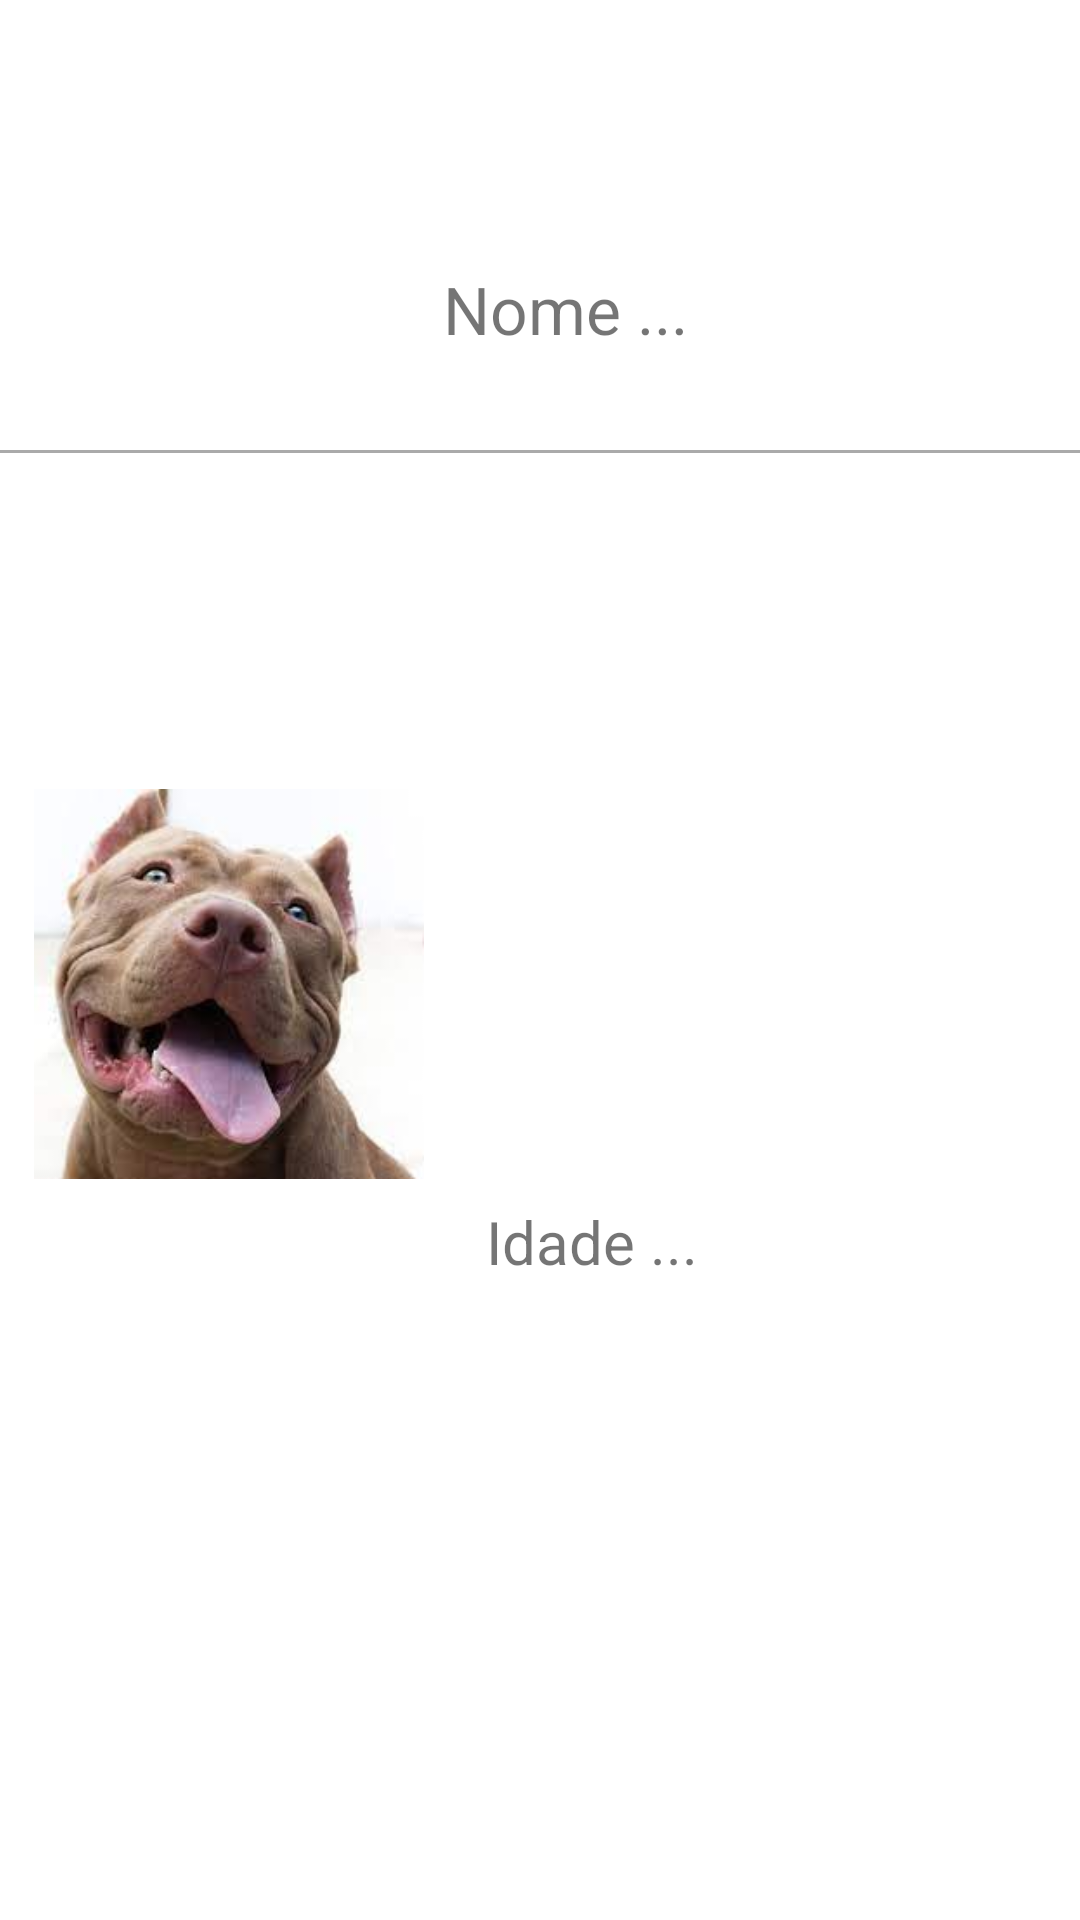

Layout XML and referenced resources for this Android screen:
<!-- AndroidManifest.xml: application theme Theme.ListaRecyclerView -->
<!-- res/layout/adapter_dog_linha.xml -->
<?xml version="1.0" encoding="utf-8"?>
<layout
    xmlns:tools="http://schemas.android.com/tools"
    xmlns:android="http://schemas.android.com/apk/res/android"
    xmlns:app="http://schemas.android.com/apk/res-auto">

    <androidx.constraintlayout.widget.ConstraintLayout
        android:layout_width="match_parent"
        android:layout_height="wrap_content">

        <ImageView
            android:id="@+id/dog_adpt_imagem.xml"
            android:layout_width="130dp"
            android:layout_height="130dp"
            android:scaleType="centerCrop"
            android:src="@drawable/pitbull"
            app:layout_constraintBottom_toBottomOf="parent"
            app:layout_constraintHorizontal_bias="0.049"
            app:layout_constraintLeft_toLeftOf="parent"
            app:layout_constraintRight_toRightOf="parent"
            app:layout_constraintTop_toTopOf="parent"
            app:layout_constraintVertical_bias="0.516" />

        <TextView
            android:id="@+id/dog_adpt_nome_xml"
            android:layout_width="190dp"
            android:layout_height="31dp"
            android:text="Nome ..."
            android:textAlignment="textStart"
            android:textSize="22sp"
            app:layout_constraintBottom_toBottomOf="parent"
            app:layout_constraintHorizontal_bias="0.868"
            app:layout_constraintLeft_toLeftOf="parent"
            app:layout_constraintRight_toRightOf="parent"
            app:layout_constraintTop_toTopOf="parent"
            app:layout_constraintVertical_bias="0.145" />

        <TextView
            android:id="@+id/dog_adpt_idade_xml"
            android:layout_width="82dp"
            android:layout_height="26dp"
            android:gravity="left"
            android:text="Idade ..."
            android:textAlignment="textStart"
            android:textSize="20sp"
            app:layout_constraintBottom_toBottomOf="parent"
            app:layout_constraintHorizontal_bias="0.583"
            app:layout_constraintLeft_toLeftOf="parent"
            app:layout_constraintRight_toRightOf="parent"
            app:layout_constraintTop_toTopOf="parent"
            app:layout_constraintVertical_bias="0.652"
            tools:ignore="RtlCompat" />

        <View
            android:layout_width="wrap_content"
            android:layout_height="1sp"
            android:layout_marginTop="150sp"
            android:background="@android:color/darker_gray"
            app:layout_constraintBottom_toBottomOf="parent"
            app:layout_constraintHorizontal_bias="0.0"
            app:layout_constraintLeft_toLeftOf="parent"
            app:layout_constraintRight_toRightOf="parent"
            app:layout_constraintTop_toTopOf="parent"
            app:layout_constraintVertical_bias="0.0" />

    </androidx.constraintlayout.widget.ConstraintLayout>

</layout>
<!-- resources referenced by this layout -->
<resources>
  <!-- drawable pitbull: jpg bitmap (drawable-v24, 6268 bytes) -->
  <style name="Theme.ListaRecyclerView" parent="Theme.MaterialComponents.DayNight.DarkActionBar">
          
          <item name="colorPrimary">@color/purple_500</item>
          <item name="colorPrimaryVariant">@color/purple_700</item>
          <item name="colorOnPrimary">@color/white</item>
          
          <item name="colorSecondary">@color/teal_200</item>
          <item name="colorSecondaryVariant">@color/teal_700</item>
          <item name="colorOnSecondary">@color/black</item>
          
          <item name="android:statusBarColor" tools:targetApi="l">?attr/colorPrimaryVariant</item>
          
      </style>
  <!-- not gathered from this repository: default colours our renderer supplied (Android Studio template values) -->
  <color name="purple_500">#FF6200EE</color>
  <color name="purple_700">#FF3700B3</color>
  <color name="teal_200">#FF03DAC5</color>
  <color name="teal_700">#FF018786</color>
  <color name="black">#FF000000</color>
  <color name="white">#FFFFFFFF</color>
</resources>
